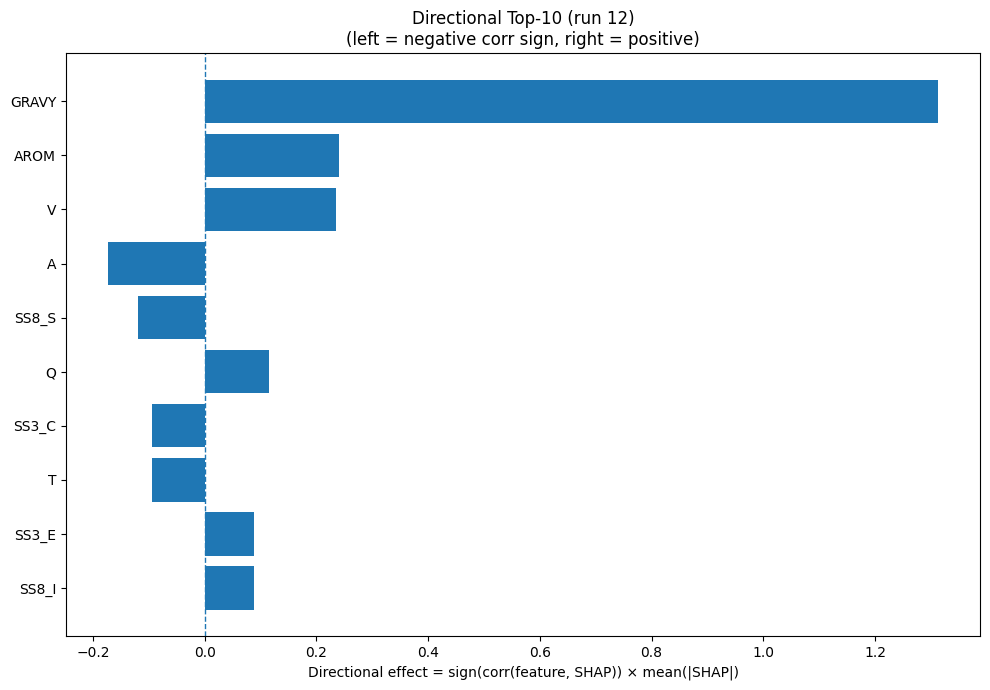

Source data for this figure (header and first rows):
Index, Feature, CorrSign, MeanAbsSHAP, DirectionalEffect
32, GRAVY, 1.0, 1.314, 1.314
33, AROM, 1.0, 0.2405, 0.2405
17, V, 1.0, 0.2352, 0.2352
0, A, -1.0, 0.1735, -0.1735
29, SS8_S, -1.0, 0.1196, -0.1196
13, Q, 1.0, 0.1162, 0.1162
22, SS3_C, -1.0, 0.09424, -0.09424
16, T, -1.0, 0.09358, -0.09358
21, SS3_E, 1.0, 0.08873, 0.08873
26, SS8_I, 1.0, 0.08861, 0.08861
18, W, -1.0, 0.08454, -0.08454
23, SS8_H, 1.0, 0.07894, 0.07894
12, P, -1.0, 0.07746, -0.07746
6, H, 1.0, 0.07643, 0.07643
27, SS8_B, 1.0, 0.06682, 0.06682
14, R, -1.0, 0.06478, -0.06478
2, D, -1.0, 0.06386, -0.06386
19, Y, 1.0, 0.05716, 0.05716
1, C, -1.0, 0.05318, -0.05318
15, S, -1.0, 0.0529, -0.0529
4, F, -1.0, 0.05233, -0.05233
10, M, -1.0, 0.05027, -0.05027
20, SS3_H, 1.0, 0.04754, 0.04754
24, SS8_E, 1.0, 0.04715, 0.04715
3, E, -1.0, 0.0451, -0.0451
8, K, -1.0, 0.04293, -0.04293
11, N, 1.0, 0.03886, 0.03886
5, G, -1.0, 0.03408, -0.03408
28, SS8_T, -1.0, 0.03401, -0.03401
31, ASA, -1.0, 0.03275, -0.03275
25, SS8_G, -1.0, 0.02727, -0.02727
7, I, -1.0, 0.02054, -0.02054
9, L, 1.0, 0.008661, 0.008661
30, SS8_-, 1.0, 0.007311, 0.007311
